Run: headless pygame with SDL's dummy video driver; simulated clock (each Clock.tick advances the game by its frame time, no real sleeping); random seed 0; keys injected as events and as key.get_pressed() state; no mouse input.
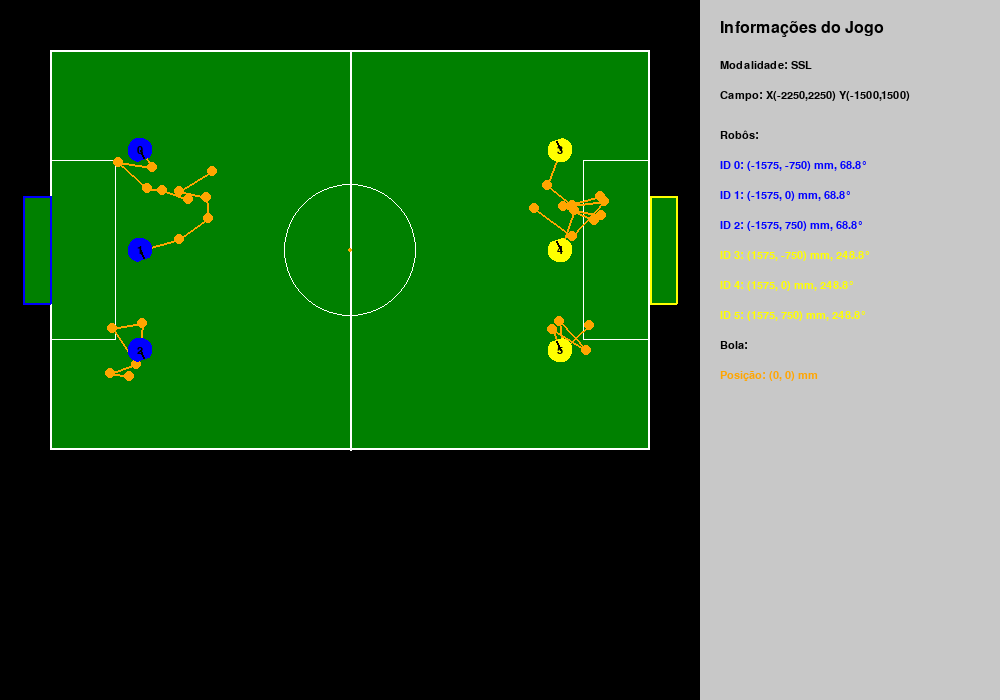
Frame 1 of 4 · flips 1–60 · no input
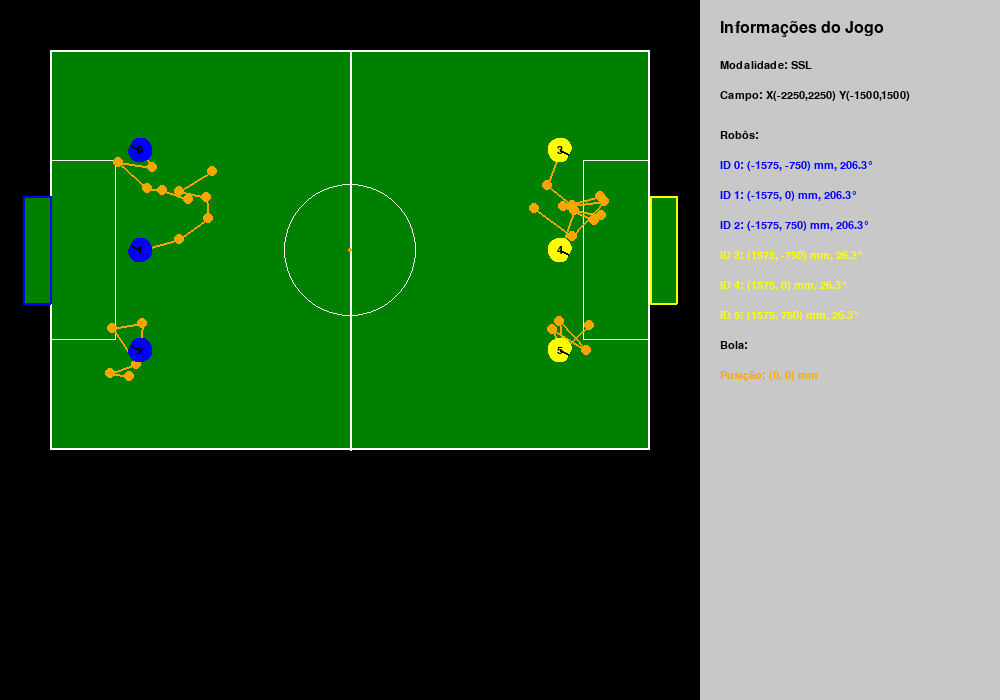
Frame 2 of 4 · flips 61–180 · tapped SPACE, RETURN · held RIGHT (→), D
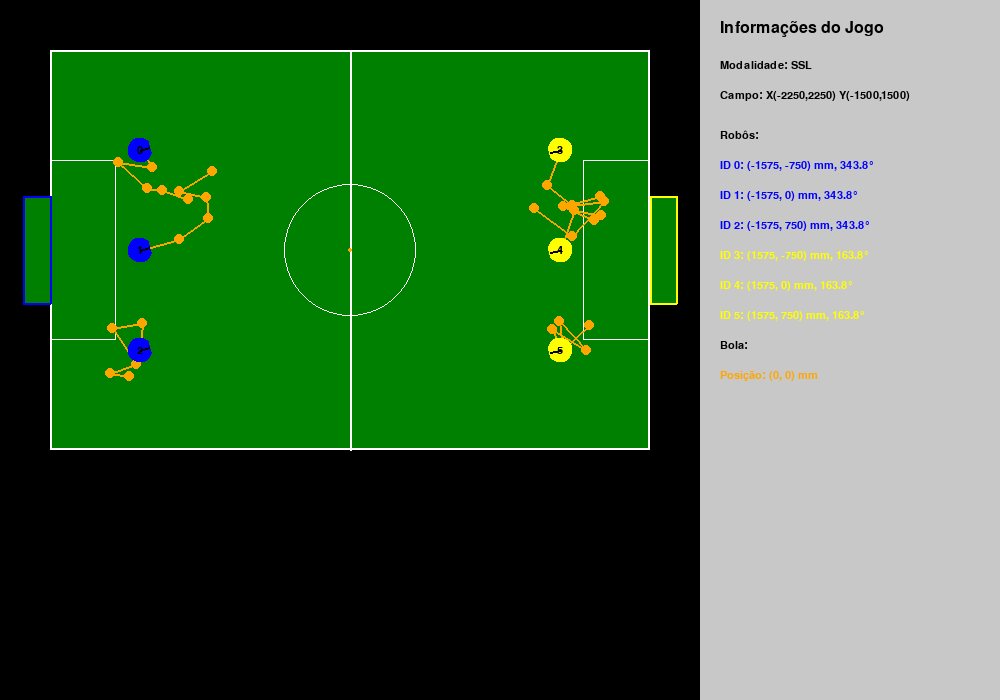
Frame 3 of 4 · flips 181–300 · held DOWN (↓), S
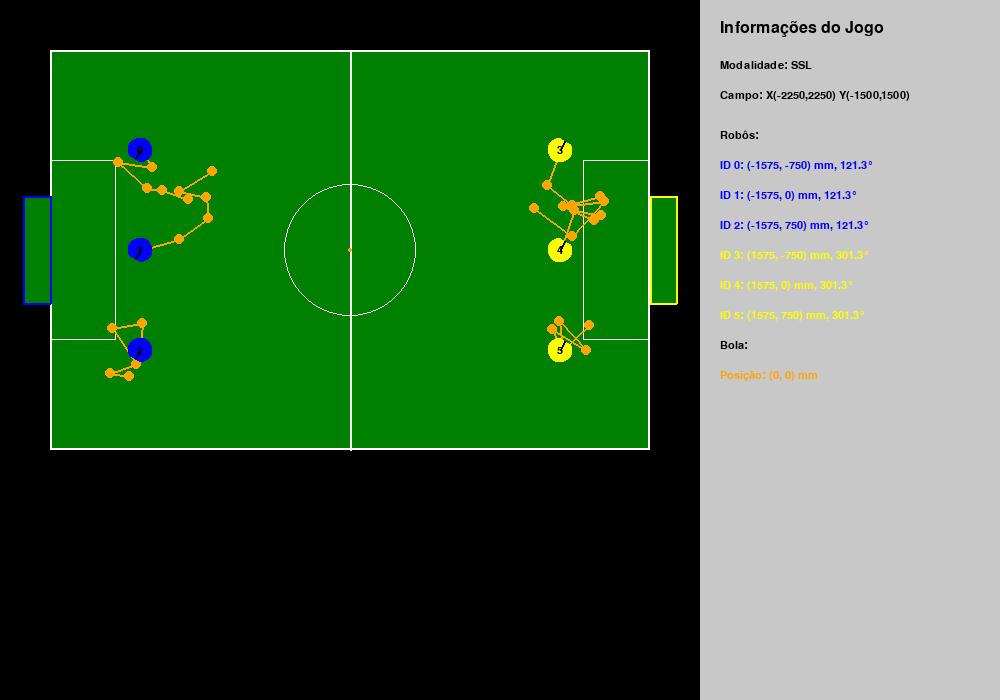
Frame 4 of 4 · flips 301–420 · held LEFT (←), A, UP (↑), W

The pygame program that drew these frames:

import pygame
import sys
import math
from enum import Enum
import random

# Configurações do Pygame
WINDOW_WIDTH = 1000
WINDOW_HEIGHT = 700
INFO_PANEL_WIDTH = 300
FIELD_PANEL_WIDTH = WINDOW_WIDTH - INFO_PANEL_WIDTH

# Cores
GREEN = (0, 128, 0)
WHITE = (255, 255, 255)
BLACK = (0, 0, 0)
ORANGE = (255, 165, 0)
BLUE = (0, 0, 255)
YELLOW = (255, 255, 0)
GRAY = (200, 200, 200)
RED = (255, 0, 0)


class GameMode(Enum):
    SSL = 1
    VSSS = 2


# Parâmetros das modalidades em milímetros
# Agora usando coordenadas centradas no meio do campo
MODALITY_PARAMS = {
    GameMode.SSL: {
        "field_size": (4500, 3000),  # Total do campo
        "field_bounds": {"x_min": -2250, "x_max": 2250, "y_min": -1500, "y_max": 1500},
        "robot_radius": 90,  # 180mm de diâmetro
        "robot_shape": "circle",
        "ball_radius": 21.5,  # 43mm de diâmetro
        "goalkeeper_area_size": (500, 1350),
        "center_circle_size": 1000,
        "goal_size": (800, 200, 200)  # (largura, profundidade, altura)
    },
    GameMode.VSSS: {
        "field_size": (1500, 1200),  # Total do campo
        "field_bounds": {"x_min": -750, "x_max": 750, "y_min": -600, "y_max": 600},
        "robot_radius": 40,  # 80mm de lado (metade para o centro)
        "robot_shape": "square",
        "ball_radius": 21.5,  # mesmo tamanho que SSL
        "goalkeeper_area_size": (150, 700),
        "center_circle_size": 400,
        "goal_size": (400, 100, 100)  # (largura, profundidade, altura)
    }
}


class Robot:
    def __init__(self, robot_id, x, y, orientation, team):
        self.id = robot_id
        self.x = x  # mm (coordenadas centradas no meio do campo)
        self.y = y  # mm (coordenadas centradas no meio do campo)
        self.orientation = orientation  # radianos (0 no eixo X)
        self.team = team  # 'blue' ou 'yellow'


class Ball:
    def __init__(self, x, y):
        self.x = x  # mm (coordenadas centradas no meio do campo)
        self.y = y  # mm (coordenadas centradas no meio do campo)


class SoccerVisualizer:
    def __init__(self):
        pygame.init()
        self.screen = pygame.display.set_mode((WINDOW_WIDTH, WINDOW_HEIGHT))
        pygame.display.set_caption(
            "Robotic Soccer Visualizer - ROS2 Integration Ready")
        self.font = pygame.font.SysFont('Arial', 16)
        self.big_font = pygame.font.SysFont('Arial', 24)

        # Dados iniciais
        self.game_mode = GameMode.SSL
        self.robots = []
        self.ball = Ball(0, 0)  # Bola no centro do campo (0,0)
        self.scale_factor = 1.0
        self.field_offset_x = 50
        self.field_offset_y = 50
        self.robot_paths = {}  # Exemplo: {robot_id: [Pose2D, Pose2D, ...]}

        # Adiciona alguns robôs de exemplo
        self.add_sample_robots()
        self.generate_paths_for_all_robots()

    def generate_random_path(self, start_x, start_y, num_points=5, step=300):
        path = []
        x, y = start_x, start_y
        path.append(type('Pose2D', (), {'x': x, 'y': y, 'theta': 0})())
        
        bounds = MODALITY_PARAMS[self.game_mode]["field_bounds"]
        
        for _ in range(num_points):
            x += random.randint(-step, step)
            y += random.randint(-step, step)
            
            # Mantém dentro dos limites do campo
            x = max(bounds["x_min"], min(bounds["x_max"], x))
            y = max(bounds["y_min"], min(bounds["y_max"], y))
            
            path.append(type('Pose2D', (), {'x': x, 'y': y, 'theta': 0})())
        return path

    def generate_paths_for_all_robots(self):
        for robot in self.robots:
            self.robot_paths[robot.id] = self.generate_random_path(robot.x, robot.y)

    def add_sample_robots(self):
        """Adiciona robôs de exemplo para demonstração usando coordenadas centradas"""
        bounds = MODALITY_PARAMS[self.game_mode]["field_bounds"]

        # Robôs azuis (lado esquerdo)
        for i in range(3):
            self.robots.append(Robot(
                i,
                bounds["x_min"] + abs(bounds["x_min"]) * 0.3,  # 30% da distância do lado esquerdo
                bounds["y_min"] + (bounds["y_max"] - bounds["y_min"]) * (0.25 + i*0.25),
                0, 'blue'
            ))

        # Robôs amarelos (lado direito)
        for i in range(3):
            self.robots.append(Robot(
                i+3,
                bounds["x_max"] - abs(bounds["x_max"]) * 0.3,  # 30% da distância do lado direito
                bounds["y_min"] + (bounds["y_max"] - bounds["y_min"]) * (0.25 + i*0.25),
                math.pi, 'yellow'
            ))

        # Bola no centro (0,0)
        self.ball = Ball(0, 0)

    def update_robots(self, robot_data):
        """Atualiza os robôs com dados recebidos da visão"""
        self.robots = []
        for data in robot_data:
            self.robots.append(Robot(
                data.id,
                data.x_mm,  # Posição X em mm (já centrada)
                data.y_mm,  # Posição Y em mm (já centrada)
                data.orientation_rad,  # Orientação em radianos
                data.team  # 'blue' ou 'yellow'
            ))

    def update_game_mode(self, new_mode):
        """Altera a modalidade do jogo"""
        self.game_mode = new_mode
        self.robots = []
        self.add_sample_robots()
        self.calculate_scale_factor()

    def calculate_scale_factor(self):
        """Calcula o fator de escala para desenhar o campo na tela"""
        params = MODALITY_PARAMS[self.game_mode]
        field_w, field_h = params["field_size"]

        # Calcula o maior fator de escala que cabe no painel do campo
        scale_w = (FIELD_PANEL_WIDTH - 2*self.field_offset_x) / field_w
        scale_h = (WINDOW_HEIGHT - 2*self.field_offset_y) / field_h
        self.scale_factor = min(scale_w, scale_h)

    def mm_to_px(self, mm_x, mm_y):
        """Converte coordenadas em mm (centradas) para pixels na tela"""
        params = MODALITY_PARAMS[self.game_mode]
        field_w, field_h = params["field_size"]
        
        # Converte de coordenadas centradas para coordenadas com origem no canto
        field_coord_x = mm_x + field_w/2
        field_coord_y = mm_y + field_h/2
        
        # Converte para pixels
        px_x = self.field_offset_x + field_coord_x * self.scale_factor
        px_y = self.field_offset_y + field_coord_y * self.scale_factor
        return px_x, px_y

    def draw_field(self):
        """Desenha o campo com goleiras dinâmicas usando coordenadas centradas"""
        params = MODALITY_PARAMS[self.game_mode]
        bounds = params["field_bounds"]
        field_w, field_h = params["field_size"]
        goal_w, goal_d, _ = params["goal_size"]

        # Conversão para pixels
        field_px_w = field_w * self.scale_factor
        field_px_h = field_h * self.scale_factor
        field_px_x, field_px_y = self.mm_to_px(bounds["x_min"], bounds["y_min"])
        goal_px_w = goal_w * self.scale_factor
        goal_px_d = goal_d * self.scale_factor

        # Campo principal
        pygame.draw.rect(self.screen, GREEN,
                         (field_px_x, field_px_y, field_px_w, field_px_h))

        # Linhas brancas
        pygame.draw.rect(self.screen, WHITE,
                         (field_px_x, field_px_y, field_px_w, field_px_h), 2)

        # Linha central (x=0)
        center_x, _ = self.mm_to_px(0, 0)
        pygame.draw.line(self.screen, WHITE,
                         (center_x, field_px_y),
                         (center_x, field_px_y + field_px_h), 2)

        # Círculo central (centro em 0,0)
        center_circle_diameter = params["center_circle_size"]
        center_circle_radius_px = (center_circle_diameter / 2) * self.scale_factor
        center_px_x, center_px_y = self.mm_to_px(0, 0)
        pygame.draw.circle(self.screen, WHITE,
                           (center_px_x, center_px_y),
                           center_circle_radius_px, 1)

        # Áreas do goleiro
        goal_area_w, goal_area_h = params["goalkeeper_area_size"]
        goal_area_px_w = goal_area_w * self.scale_factor
        goal_area_px_h = goal_area_h * self.scale_factor

        # Área do goleiro esquerda
        left_goal_area_x, left_goal_area_y = self.mm_to_px(bounds["x_min"], -goal_area_h/2)
        pygame.draw.rect(self.screen, WHITE,
                         (left_goal_area_x, left_goal_area_y,
                          goal_area_px_w, goal_area_px_h), 1)

        # Área do goleiro direita
        right_goal_area_x, right_goal_area_y = self.mm_to_px(bounds["x_max"] - goal_area_w, -goal_area_h/2)
        pygame.draw.rect(self.screen, WHITE,
                         (right_goal_area_x, right_goal_area_y,
                          goal_area_px_w, goal_area_px_h), 1)

        # Elementos específicos do VSSS
        if self.game_mode == GameMode.VSSS:
            # Marcas em '+' (cruzamentos)
            cross_size = 20 * self.scale_factor
            cross_positions = [
                (-bounds["x_max"]/2, 0),           # Centro esquerdo
                (bounds["x_max"]/2, 0),            # Centro direito
                (-bounds["x_max"]/2, bounds["y_max"]/2.6),     # Centro superior esquerdo
                (bounds["x_max"]/2, bounds["y_max"]/2.6),      # Centro superior direito
                (-bounds["x_max"]/2, -bounds["y_max"]/2.6),    # Centro inferior esquerdo
                (bounds["x_max"]/2, -bounds["y_max"]/2.6),     # Centro inferior direito
            ]

            for pos_x, pos_y in cross_positions:
                px_x, px_y = self.mm_to_px(pos_x, pos_y)
                # Linha horizontal
                pygame.draw.line(self.screen, WHITE,
                                 (px_x - cross_size, px_y),
                                 (px_x + cross_size, px_y), 2)
                # Linha vertical
                pygame.draw.line(self.screen, WHITE,
                                 (px_x, px_y - cross_size),
                                 (px_x, px_y + cross_size), 2)

            # Cantos chanfrados (diagonais)
            corner_size = 70 * self.scale_factor
            corner_offset = 70  # Distância do canto em mm
            
            corners = [
                (bounds["x_min"] + corner_offset, bounds["y_max"] - corner_offset, 1, -1),     # Superior esquerdo
                (bounds["x_max"] - corner_offset, bounds["y_max"] - corner_offset, -1, -1),    # Superior direito
                (bounds["x_min"] + corner_offset, bounds["y_min"] + corner_offset, 1, 1),      # Inferior esquerdo
                (bounds["x_max"] - corner_offset, bounds["y_min"] + corner_offset, -1, 1)      # Inferior direito
            ]

            for corner_x, corner_y, dir_x, dir_y in corners:
                start_x, start_y = self.mm_to_px(corner_x, corner_y)
                end_x = start_x + corner_size * dir_x
                end_y = start_y + corner_size * dir_y
                pygame.draw.line(self.screen, WHITE,
                                 (start_x, start_y),
                                 (end_x, end_y), 2)

        # Goleiras dinâmicas
        for side in ['left', 'right']:
            # Determina a cor da borda baseada nos robôs mais próximos
            border_color = WHITE
            min_dist = float('inf')

            for robot in self.robots:
                # Calcula distância ao centro da goleira
                goal_center_x = bounds["x_min"] if side == 'left' else bounds["x_max"]
                dist = math.sqrt((robot.x - goal_center_x)**2 + (robot.y - 0)**2)

                if dist < min_dist:
                    min_dist = dist
                    border_color = BLUE if robot.team == 'blue' else YELLOW

            # Pontos da goleira
            if side == 'left':
                goal_left_x, goal_top_y = self.mm_to_px(bounds["x_min"], -goal_w/2)
                goal_left_ext_x, _ = self.mm_to_px(bounds["x_min"] - goal_d, -goal_w/2)
                _, goal_bottom_y = self.mm_to_px(bounds["x_min"], goal_w/2)
                
                goal_points = [
                    (goal_left_x, goal_top_y),
                    (goal_left_ext_x, goal_top_y),
                    (goal_left_ext_x, goal_bottom_y),
                    (goal_left_x, goal_bottom_y)
                ]
            else:
                goal_right_x, goal_top_y = self.mm_to_px(bounds["x_max"], -goal_w/2)
                goal_right_ext_x, _ = self.mm_to_px(bounds["x_max"] + goal_d, -goal_w/2)
                _, goal_bottom_y = self.mm_to_px(bounds["x_max"], goal_w/2)
                
                goal_points = [
                    (goal_right_x, goal_top_y),
                    (goal_right_ext_x, goal_top_y),
                    (goal_right_ext_x, goal_bottom_y),
                    (goal_right_x, goal_bottom_y)
                ]

            # Desenha goleira (verde com borda colorida)
            pygame.draw.polygon(self.screen, GREEN, goal_points)
            pygame.draw.polygon(self.screen, border_color, goal_points, 2)

    def draw_robot(self, robot):
        """Desenha um robô de acordo com a modalidade atual"""
        params = MODALITY_PARAMS[self.game_mode]
        robot_px_x, robot_px_y = self.mm_to_px(robot.x, robot.y)
        robot_px_radius = int(params["robot_radius"] * self.scale_factor)

        color = BLUE if robot.team == 'blue' else YELLOW

        if params["robot_shape"] == "circle":
            # Versão simplificada e funcional para SSL
            points = []
            start_angle = -150
            end_angle = 150

            # Adiciona pontos do arco
            for angle in range(start_angle, end_angle + 1, 5):
                rad = math.radians(angle)
                x = robot_px_x + robot_px_radius * \
                    math.cos(rad + robot.orientation + math.pi)
                y = robot_px_y + robot_px_radius * \
                    math.sin(rad + robot.orientation + math.pi)
                points.append((x, y))

            # Adiciona os pontos do segmento reto
            rad_start = math.radians(start_angle) + robot.orientation + math.pi
            rad_end = math.radians(end_angle) + robot.orientation + math.pi
            points.append((
                robot_px_x + robot_px_radius * math.cos(rad_end),
                robot_px_y + robot_px_radius * math.sin(rad_end)
            ))
            points.append((
                robot_px_x + robot_px_radius * math.cos(rad_start),
                robot_px_y + robot_px_radius * math.sin(rad_start)
            ))

            # Desenha o polígono
            pygame.draw.polygon(self.screen, color, points)

            # Linha de orientação
            end_x = robot_px_x + robot_px_radius * \
                0.8 * math.cos(robot.orientation)
            end_y = robot_px_y + robot_px_radius * \
                0.8 * math.sin(robot.orientation)
            pygame.draw.line(self.screen, BLACK,
                             (robot_px_x, robot_px_y),
                             (end_x, end_y), 2)
        else:
            # Robô quadrado (VSSS)
            robot_surface = pygame.Surface((robot_px_radius*2, robot_px_radius*2),
                                           pygame.SRCALPHA)

            # Desenha o quadrado (centrado)
            pygame.draw.rect(robot_surface, color,
                             (0, 0, robot_px_radius*2, robot_px_radius*2))

            # Desenha a linha de orientação
            front_center = (robot_px_radius*2, robot_px_radius)
            pygame.draw.line(robot_surface, BLACK,
                             (robot_px_radius, robot_px_radius),
                             front_center, 2)

            # Rotaciona o robô
            rotated = pygame.transform.rotate(
                robot_surface, -math.degrees(robot.orientation))
            rot_rect = rotated.get_rect(center=(robot_px_x, robot_px_y))
            self.screen.blit(rotated, rot_rect)

        # ID do robô
        text = self.font.render(str(robot.id), True, BLACK)
        text_rect = text.get_rect(center=(robot_px_x, robot_px_y))
        self.screen.blit(text, text_rect)

    def draw_robot_path(self, robot_id):
        path = self.robot_paths.get(robot_id, [])
        if len(path) < 2:
            return

        # Converte os pontos do caminho para pixels
        points_px = [self.mm_to_px(pose.x, pose.y) for pose in path]

        # Desenha a polyline
        pygame.draw.lines(self.screen, ORANGE, False, points_px, 2)

        # Desenha pequenos círculos nos pontos
        for pt in points_px:
            pygame.draw.circle(self.screen, ORANGE, pt, 5)

    def draw_ball(self):
        """Desenha a bola"""
        params = MODALITY_PARAMS[self.game_mode]
        ball_px_x, ball_px_y = self.mm_to_px(self.ball.x, self.ball.y)
        ball_px_radius = params["ball_radius"] * self.scale_factor

        pygame.draw.circle(self.screen, ORANGE,
                           (ball_px_x, ball_px_y),
                           ball_px_radius)

    def draw_info_panel(self):
        """Desenha o painel de informações à direita"""
        # Fundo do painel
        pygame.draw.rect(self.screen, GRAY,
                         (FIELD_PANEL_WIDTH, 0, INFO_PANEL_WIDTH, WINDOW_HEIGHT))

        # Título
        title = self.big_font.render("Informações do Jogo", True, BLACK)
        self.screen.blit(title, (FIELD_PANEL_WIDTH + 20, 20))

        # Modalidade atual
        mode_text = self.font.render(
            f"Modalidade: {'SSL' if self.game_mode == GameMode.SSL else 'VSSS'}",
            True, BLACK)
        self.screen.blit(mode_text, (FIELD_PANEL_WIDTH + 20, 60))

        # Dimensões do campo
        params = MODALITY_PARAMS[self.game_mode]
        bounds = params["field_bounds"]
        dim_text = self.font.render(
            f"Campo: X({bounds['x_min']},{bounds['x_max']}) Y({bounds['y_min']},{bounds['y_max']})",
            True, BLACK)
        self.screen.blit(dim_text, (FIELD_PANEL_WIDTH + 20, 90))

        # Info dos robôs
        robot_title = self.font.render("Robôs:", True, BLACK)
        self.screen.blit(robot_title, (FIELD_PANEL_WIDTH + 20, 130))

        for i, robot in enumerate(self.robots):
            robot_info = self.font.render(
                f"ID {robot.id}: ({robot.x:.0f}, {robot.y:.0f}) mm, "
                f"{math.degrees(robot.orientation):.1f}°",
                True, BLUE if robot.team == 'blue' else YELLOW)
            self.screen.blit(robot_info, (FIELD_PANEL_WIDTH + 20, 160 + i*30))

        # Info da bola
        ball_title = self.font.render("Bola:", True, BLACK)
        self.screen.blit(ball_title, (FIELD_PANEL_WIDTH +
                         20, 160 + len(self.robots)*30))

        ball_info = self.font.render(
            f"Posição: ({self.ball.x:.0f}, {self.ball.y:.0f}) mm",
            True, ORANGE)
        self.screen.blit(ball_info, (FIELD_PANEL_WIDTH +
                         20, 190 + len(self.robots)*30))

    def run(self):
        """Loop principal do visualizador"""
        self.calculate_scale_factor()
        clock = pygame.time.Clock()

        running = True
        while running:
            for event in pygame.event.get():
                if event.type == pygame.QUIT:
                    running = False
                elif event.type == pygame.KEYDOWN:
                    if event.key == pygame.K_1:
                        self.update_game_mode(GameMode.SSL)
                    elif event.key == pygame.K_2:
                        self.update_game_mode(GameMode.VSSS)

            # Atualizações (aqui você integraria com ROS2)
            # Exemplo: mover robôs para demonstração
            for robot in self.robots:
                robot.orientation += 0.02
                if robot.orientation > 2*math.pi:
                    robot.orientation -= 2*math.pi

            # Desenha tudo
            self.screen.fill(BLACK)
            self.draw_field()

            for robot in self.robots:
                self.draw_robot_path(robot.id)
                self.draw_robot(robot)

            self.draw_ball()
            self.draw_info_panel()

            pygame.display.flip()
            clock.tick(60)

        pygame.quit()
        sys.exit()


if __name__ == "__main__":
    visualizer = SoccerVisualizer()
    visualizer.run()
